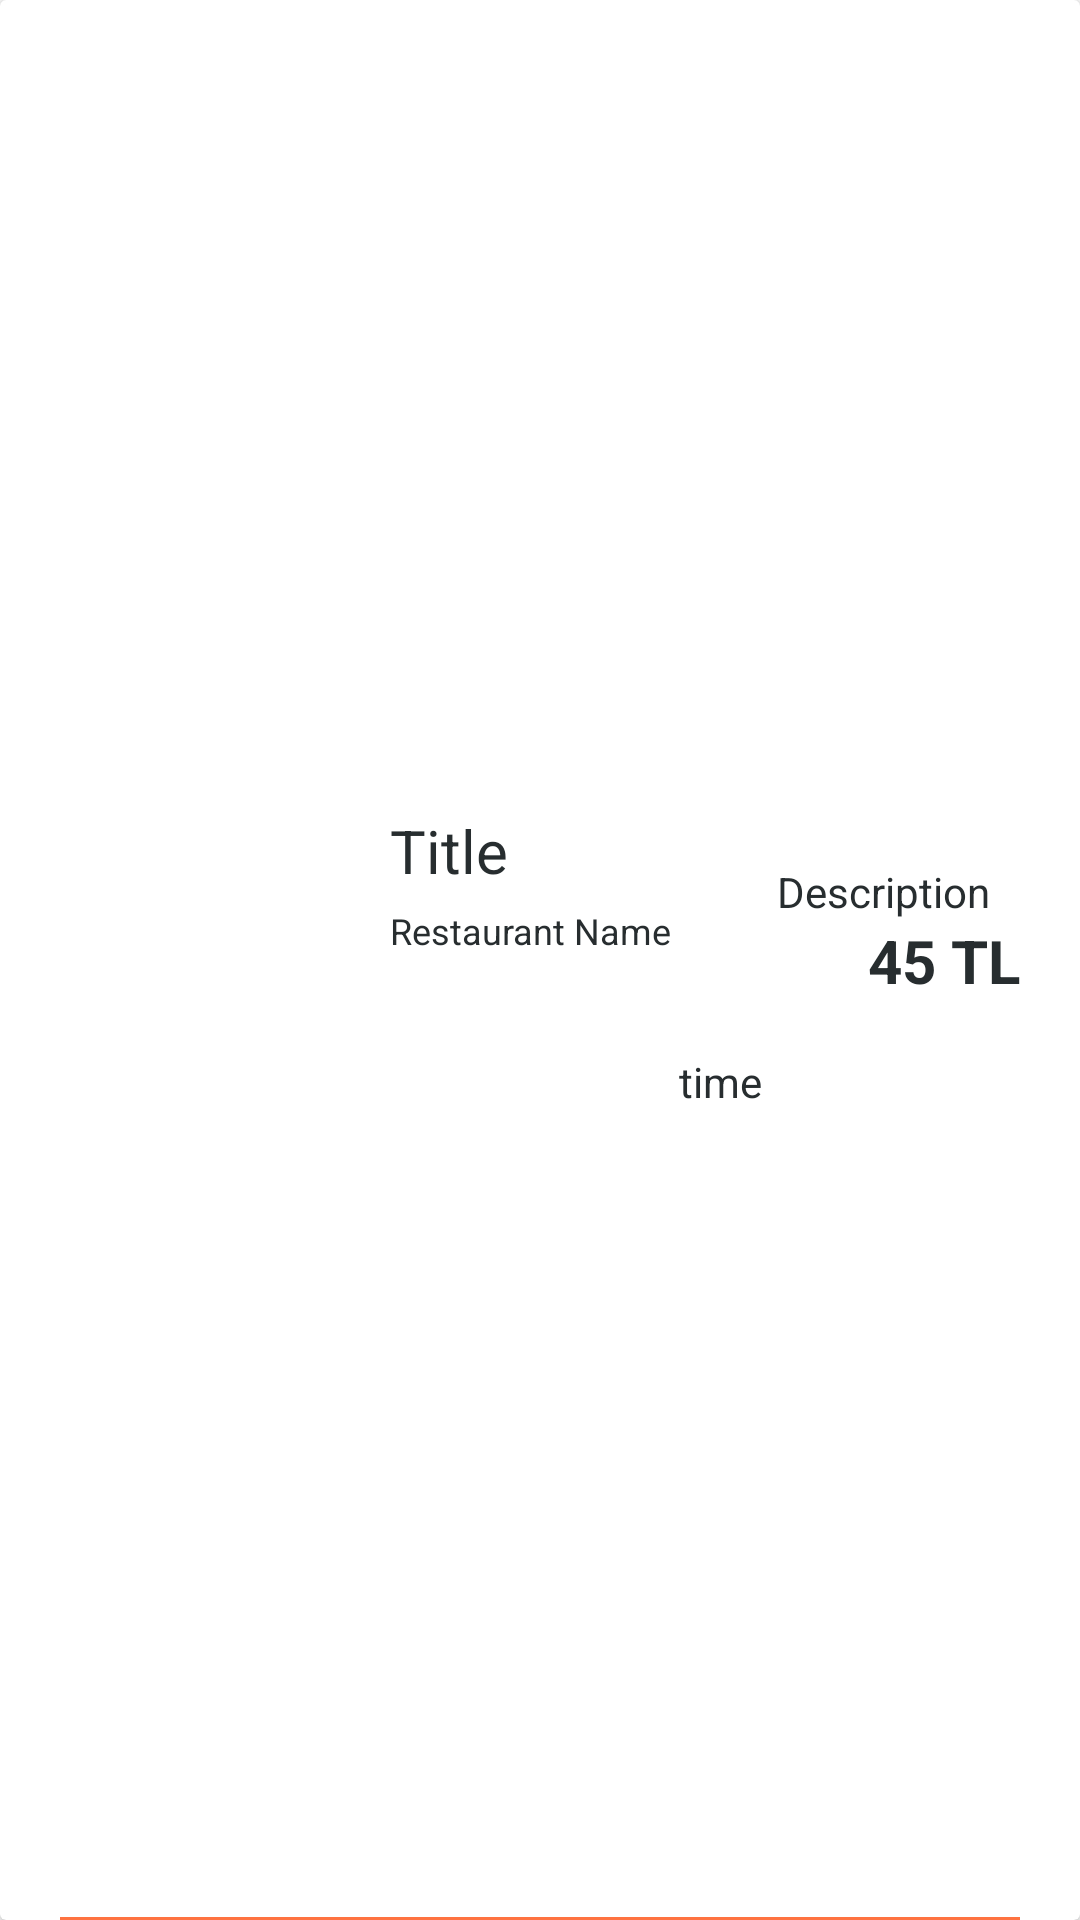

Here is an Android app screen rendered from its layout file. Give the layout XML and the strings, colors and styles it references.
<!-- AndroidManifest.xml: application theme Theme.AksamPazari -->
<!-- res/layout/feed_item_row.xml -->
<?xml version="1.0" encoding="utf-8"?>
<androidx.cardview.widget.CardView
    xmlns:android="http://schemas.android.com/apk/res/android"
    xmlns:app="http://schemas.android.com/apk/res-auto"
    android:layout_width="match_parent"
    android:layout_height="wrap_content">

    <androidx.constraintlayout.widget.ConstraintLayout
        android:layout_width="match_parent"
        android:layout_height="match_parent">

        <ImageView
            android:id="@+id/iv_profile_image"
            android:layout_width="100dp"
            android:layout_height="100dp"
            android:layout_marginVertical="10dp"
            android:layout_marginStart="20dp"
            android:contentDescription="TODO"
            app:layout_constraintBottom_toBottomOf="parent"
            app:layout_constraintStart_toStartOf="parent"
            app:layout_constraintTop_toTopOf="parent" />

        <com.google.android.material.textview.MaterialTextView
            android:id="@+id/tv_feed_item_title"
            android:layout_width="0dp"
            android:textSize="20sp"
            android:layout_height="wrap_content"
            android:layout_marginHorizontal="10dp"
            android:text="Title"
            android:textAlignment="center"
            android:textColor="@color/the_black"
            app:layout_constraintStart_toEndOf="@id/iv_profile_image"
            app:layout_constraintTop_toTopOf="@id/iv_profile_image">

        </com.google.android.material.textview.MaterialTextView>
        <com.google.android.material.textview.MaterialTextView
            android:id="@+id/tv_feed_item_resturan_name"
            android:layout_width="0dp"
            app:layout_constraintTop_toBottomOf="@id/tv_feed_item_title"
            android:layout_height="wrap_content"
            android:layout_marginHorizontal="10dp"
            android:layout_marginVertical="5dp"            android:text="Restaurant Name"
            android:textAlignment="viewStart"
            android:textSize="12dp"
            android:textColor="@color/the_black"
            app:layout_constraintStart_toEndOf="@id/iv_profile_image">

        </com.google.android.material.textview.MaterialTextView>


        <com.google.android.material.textview.MaterialTextView
            android:id="@+id/tv_feed_item_description"
            android:layout_width="0dp"
            android:layout_height="wrap_content"
            android:layout_marginHorizontal="10dp"
            android:text="Description"
            app:layout_constraintBottom_toTopOf="@id/tv_feed_item_price"
            android:textAlignment="viewStart"
            app:layout_constraintEnd_toEndOf="@id/tv_feed_item_price"
            android:textColor="@color/the_black">

        </com.google.android.material.textview.MaterialTextView>


        <com.google.android.material.textview.MaterialTextView
            android:id="@+id/tv_feed_item_price"
            android:layout_width="0dp"
            android:layout_height="wrap_content"
            android:layout_margin="20dp"
            android:text="45 TL"
            android:textAlignment="center"
            android:textSize="20sp"
            android:textStyle="bold"
            android:textColor="@color/the_black"
            app:layout_constraintBottom_toBottomOf="parent"
            app:layout_constraintEnd_toEndOf="parent"
            app:layout_constraintTop_toTopOf="parent">

        </com.google.android.material.textview.MaterialTextView>
        <ImageView
            android:layout_width="wrap_content"
            app:layout_constraintEnd_toStartOf="@id/time"
            android:src="@drawable/stopwatch"
            android:layout_marginHorizontal="10dp"
            app:layout_constraintBottom_toBottomOf="@id/time"
            android:layout_height="wrap_content">

        </ImageView>
        <com.google.android.material.textview.MaterialTextView
            android:id="@+id/time"
            android:layout_width="wrap_content"
            app:layout_constraintEnd_toEndOf="parent"
            android:text="time"
            android:textAlignment="center"
            android:textColor="@color/the_black"
            app:layout_constraintStart_toEndOf="@id/iv_profile_image"
            app:layout_constraintBottom_toBottomOf="@id/iv_profile_image"
            android:layout_marginHorizontal="20dp"
            android:layout_height="wrap_content">

        </com.google.android.material.textview.MaterialTextView>
        <View
            android:layout_width="match_parent"
            android:background="@color/the_orange"
            app:layout_constraintBottom_toBottomOf="parent"
            android:layout_marginHorizontal="20sp"
            android:layout_height="1dp">
        </View>

    </androidx.constraintlayout.widget.ConstraintLayout>
</androidx.cardview.widget.CardView >
<!-- resources referenced by this layout -->
<resources>
  <color name="the_black">#272D2F</color>
  <color name="the_orange">#FE7240</color>
  <style name="Theme.AksamPazari" parent="Theme.MaterialComponents.DayNight.NoActionBar">
          
          <item name="colorPrimary">@color/purple_500</item>
          <item name="colorPrimaryVariant">@color/the_orange</item>
          <item name="colorOnPrimary">@color/white</item>
          
          <item name="colorSecondary">@color/teal_200</item>
          <item name="colorSecondaryVariant">@color/teal_700</item>
          <item name="colorOnSecondary">@color/black</item>
          
          <item name="android:statusBarColor" tools:targetApi="l">?attr/colorPrimaryVariant</item>
          
      </style>
  <color name="purple_500">#FF6200EE</color>
  <color name="white">#FFFFFFFF</color>
      // my color
  <color name="teal_200">#FF03DAC5</color>
  <color name="teal_700">#FF018786</color>
  <color name="black">#FF000000</color>
</resources>
